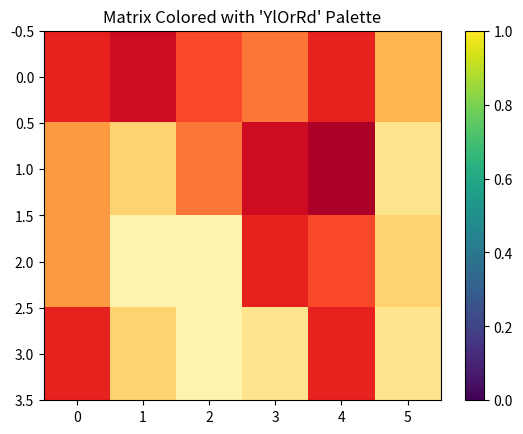

The matplotlib source for this figure:
import numpy as np
import seaborn as sns
import matplotlib.pyplot as plt

# Definir a matriz fornecida
matrix = np.array([
    [0.82212908, 0.9505332, 0.74354319, 0.62732901, 0.80625566, 0.38619353],
    [0.45649156, 0.34671052, 0.6489444, 0.95727833, 0.96583984, 0.19575295],
    [0.48118427, 0.09939401, 0.04387482, 0.77030369, 0.73326068, 0.28080632],
    [0.83253029, 0.32500029, 0.05888976, 0.15285764, 0.77647455, 0.16901722]
])

# Obter a paleta de cores "YlOrRd" com 10 cores
palette = sns.color_palette("YlOrRd", 10)

# Normalizar os valores da matriz para o intervalo de 0 a 1
norm_matrix = (matrix - np.min(matrix)) / (np.max(matrix) - np.min(matrix))

# Mapear os valores normalizados para índices da paleta de cores
color_indices = (norm_matrix * (len(palette) - 1)).astype(int)

# Criar uma matriz de cores correspondente
color_matrix = np.array([[palette[idx] for idx in row] for row in color_indices])

# Plotar a matriz de cores
plt.imshow(color_matrix, aspect='auto')
plt.colorbar()  # Adicionar uma barra de cores para referência
plt.title("Matrix Colored with 'YlOrRd' Palette")
plt.show()
